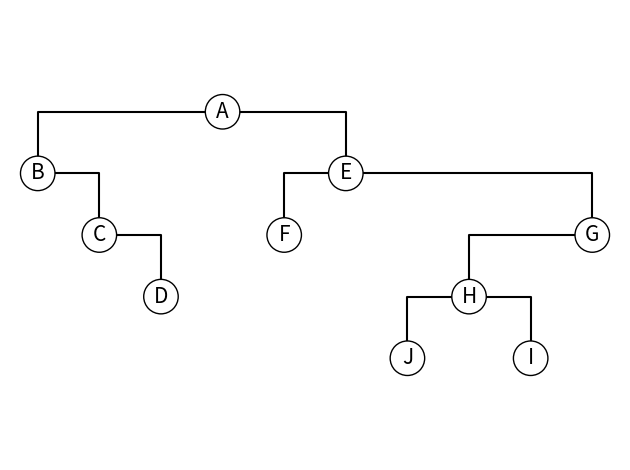

Write the Python code that produced this figure. (Note: this script raises an exception after producing the figure.)
from matplotlib.patches import Circle
import matplotlib.pyplot as plt

plt.plot([0, 1, 1], [-1, -1, -2], 'k')
plt.plot([1, 2, 2], [-2, -2, -3], 'k')
plt.plot([3, 0, 0], [0, 0, -1], 'k')
plt.plot([3, 5, 5], [0, 0, -1], 'k')
plt.plot([5, 4, 4], [-1, -1, -2], 'k')
plt.plot([5, 9, 9], [-1, -1, -2], 'k')
plt.plot([7, 6, 6], [-3, -3, -4], 'k')
plt.plot([7, 8, 8], [-3, -3, -4], 'k')
plt.plot([9, 7, 7], [-2, -2, -3], 'k')
plt.text(0, -1, "B", color = "k", size=15, ha="center", va="center", bbox=dict(boxstyle="circle", ec="k", fc="w"))
plt.text(1, -2, "C", color = "k", size=15, ha="center", va="center", bbox=dict(boxstyle="circle", ec="k", fc="w"))
plt.text(2, -3, "D", color = "k", size=15, ha="center", va="center", bbox=dict(boxstyle="circle", ec="k", fc="w"))
plt.text(3, 0, "A", color = "k", size=15, ha="center", va="center", bbox=dict(boxstyle="circle", ec="k", fc="w"))
plt.text(4, -2, "F", color = "k", size=15, ha="center", va="center", bbox=dict(boxstyle="circle", ec="k", fc="w"))
plt.text(5, -1, "E", color = "k", size=15, ha="center", va="center", bbox=dict(boxstyle="circle", ec="k", fc="w"))
plt.text(6, -4, "J", color = "k", size=15, ha="center", va="center", bbox=dict(boxstyle="circle", ec="k", fc="w"))
plt.text(7, -3, "H", color = "k", size=15, ha="center", va="center", bbox=dict(boxstyle="circle", ec="k", fc="w"))
plt.text(8, -4, "I", color = "k", size=15, ha="center", va="center", bbox=dict(boxstyle="circle", ec="k", fc="w"))
plt.text(9, -2, "G", color = "k", size=15, ha="center", va="center", bbox=dict(boxstyle="circle", ec="k", fc="w"))
plt.axis('scaled')
plt.axis('equal')

plt.axis('off')
plt.tight_layout()
fig = plt.gcf()
fig.canvas.set_window_title('T1')
plt.show()
